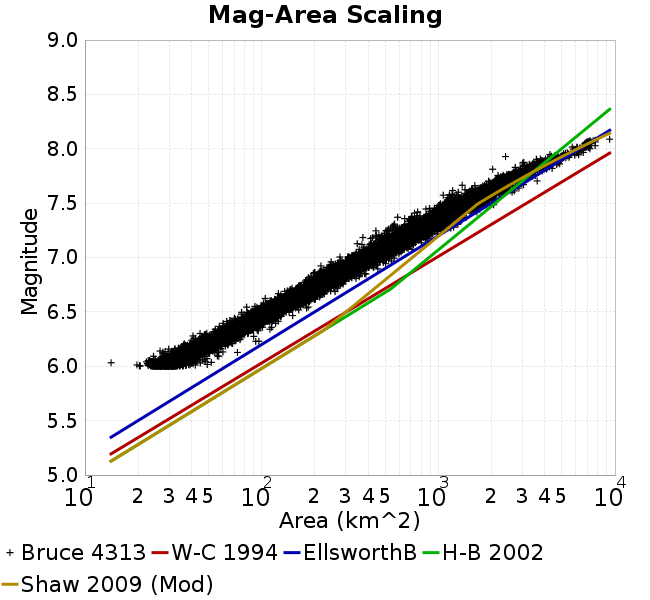

Data behind this chart, as committed beside it:
Magnitude, Mean, Standard Deviation, 0.0 fractile, 0.025 fractile, 0.16 fractile, 0.5 fractile, 0.84 fractile, 0.975 fractile, 1.0 fractile
6.05, 32.41, 4.299, 14.06, 24.96, 28.35, 32.25, 36.5, 41.45, 57.24
6.15, 43.45, 5.45, 26.63, 33.56, 37.94, 43.46, 49.07, 53.73, 72.97
6.25, 57.34, 7.623, 36.53, 43.51, 49.74, 56.46, 64.96, 72.97, 96.54
6.35, 75.96, 9.673, 44.84, 58.38, 66.74, 75.04, 85.63, 95.95, 120.1
6.45, 97.91, 13.03, 63.38, 74.18, 84.9, 97.48, 111.5, 124.2, 149.9
6.55, 126.9, 16.94, 82.28, 97.92, 110.1, 125.1, 143.6, 163.1, 186.3
6.65, 162.5, 23.16, 104.9, 124.7, 140.2, 160, 185.3, 216, 260.4
6.75, 214.6, 30.01, 145, 163.6, 185, 211.6, 246.3, 282.8, 298.2
6.85, 274.4, 39.62, 184.2, 208.9, 236.1, 268.9, 314.7, 357, 454.8
6.95, 357.1, 51.5, 216.7, 261.7, 311.6, 353.3, 405.1, 469.2, 562.9
7.05, 467.6, 71.97, 277.5, 339.1, 396.4, 460.9, 540.1, 616.6, 709.8
7.15, 586, 85.21, 347.9, 432.3, 507, 577.6, 668.2, 774, 871.7
7.25, 732.6, 119, 443.5, 559, 630.5, 700.3, 849.7, 1032, 1221
7.35, 967.1, 152.3, 565.4, 701.4, 826.7, 951.9, 1121, 1299, 1435
7.45, 1225, 188.1, 733.1, 937, 1049, 1204, 1405, 1688, 2058
7.55, 1580, 267, 1067, 1143, 1302, 1558, 1879, 2127, 2344
7.65, 2094, 310.5, 1207, 1529, 1791, 2073, 2402, 2817, 3037
7.75, 2775, 368.3, 1926, 2169, 2359, 2755, 3140, 3512, 3881
7.85, 3785, 544.7, 2032, 2896, 3266, 3751, 4437, 4795, 4941
7.95, 5098, 803, 2403, 3145, 4395, 5035, 6080, 6609, 6620
8.05, 7014, 542.1, 5729, 5773, 6605, 7003, 7325, 9136, 9335
8.15, NaN, NaN, NaN, NaN, NaN, NaN, NaN, NaN, NaN
8.25, NaN, NaN, NaN, NaN, NaN, NaN, NaN, NaN, NaN
8.35, NaN, NaN, NaN, NaN, NaN, NaN, NaN, NaN, NaN
8.45, NaN, NaN, NaN, NaN, NaN, NaN, NaN, NaN, NaN
8.55, NaN, NaN, NaN, NaN, NaN, NaN, NaN, NaN, NaN
8.65, NaN, NaN, NaN, NaN, NaN, NaN, NaN, NaN, NaN
8.75, NaN, NaN, NaN, NaN, NaN, NaN, NaN, NaN, NaN
8.85, NaN, NaN, NaN, NaN, NaN, NaN, NaN, NaN, NaN
8.95, NaN, NaN, NaN, NaN, NaN, NaN, NaN, NaN, NaN
